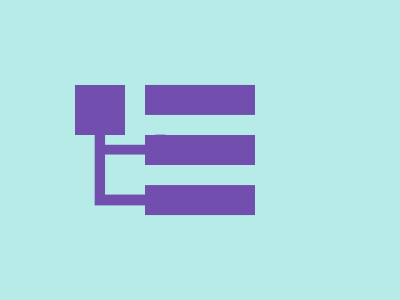

Here is a drawing made with CSS. Write the source that renders it.


<style>*{background:#B6EBE7;margin:125 175;box-shadow:-25vw -5ch,-74q -32q#B6EBE7,-74q 5vw 0 11q;color:724FAF;*{margin:-110-60%130;box-shadow:0 74q,0 15ch,0 180q,-37q 153q 0 5px#B6EBE7}}</style>
